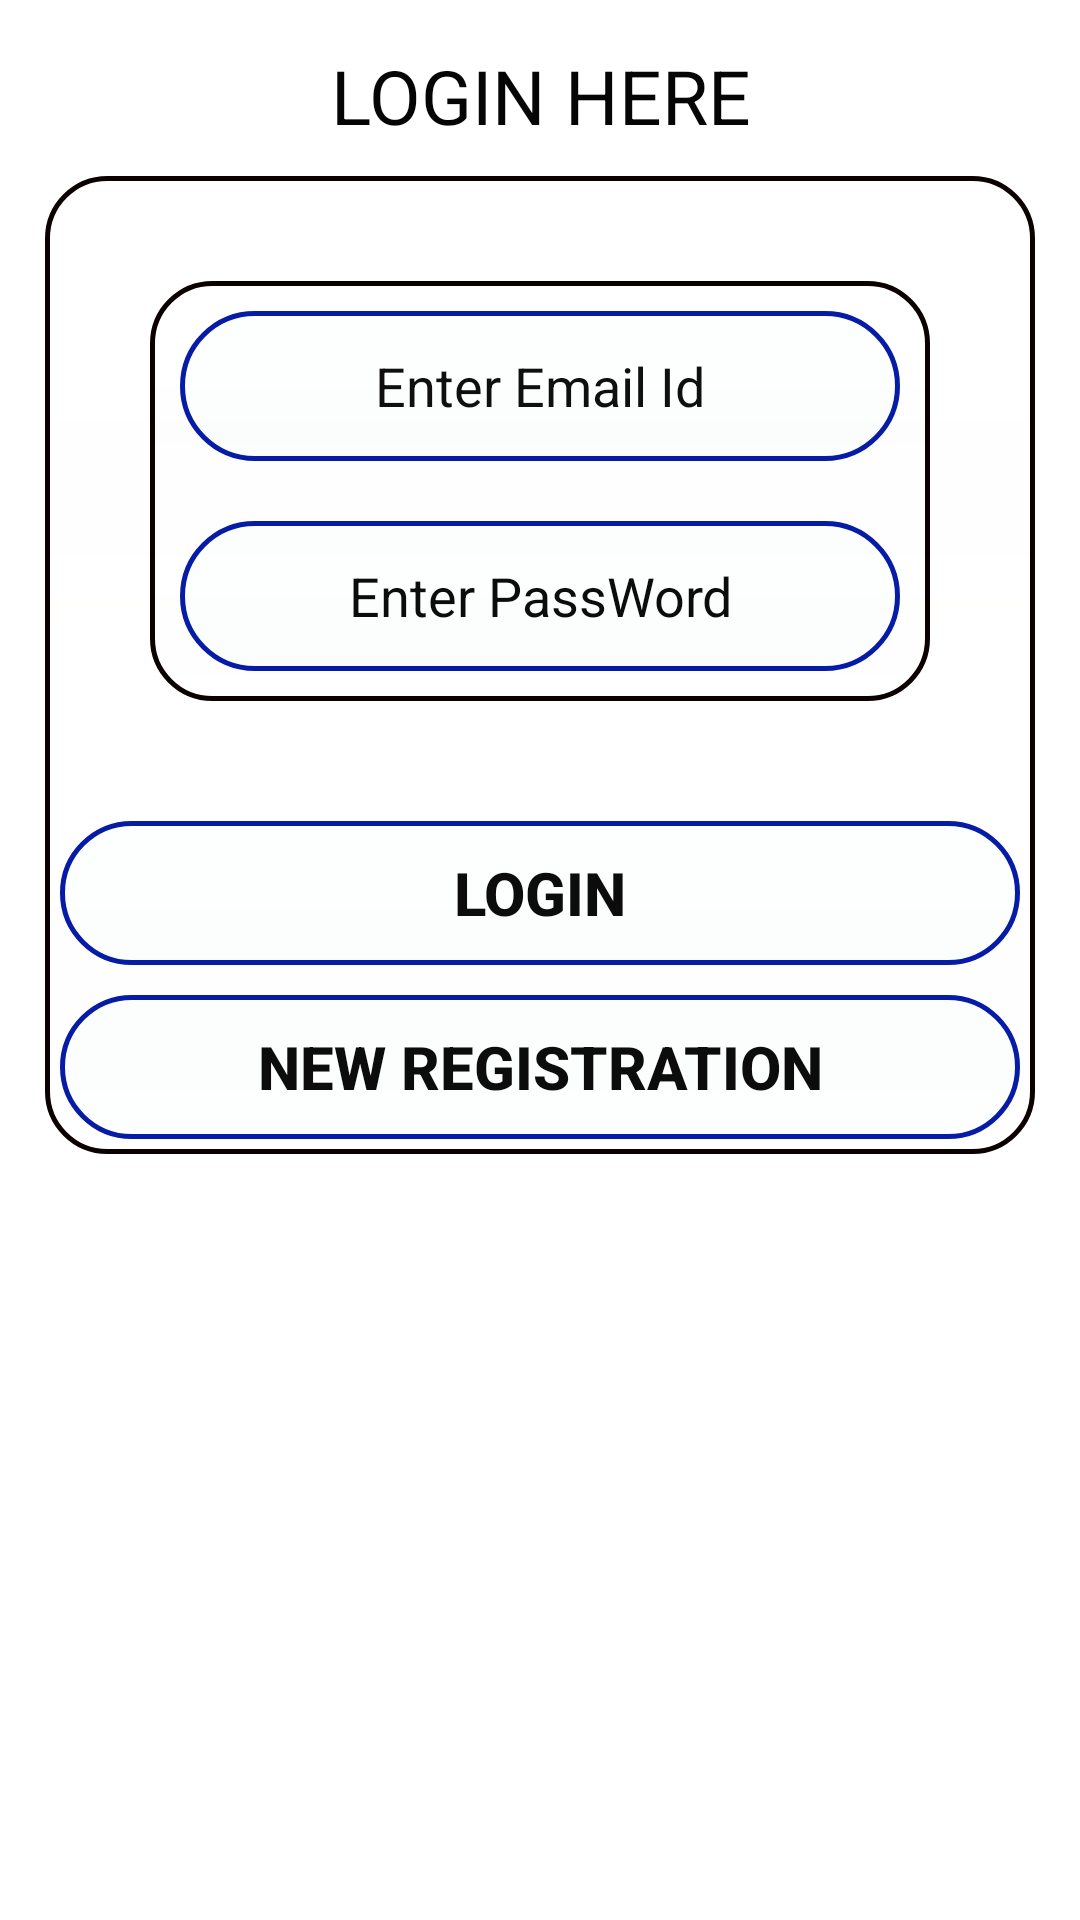

Android layout source for this screen:
<!-- AndroidManifest.xml: application theme AppTheme -->
<!-- res/layout/activity_main.xml -->
<?xml version="1.0" encoding="utf-8"?>
<LinearLayout xmlns:android="http://schemas.android.com/apk/res/android"
    xmlns:app="http://schemas.android.com/apk/res-auto"
    xmlns:tools="http://schemas.android.com/tools"
    android:layout_width="match_parent"
    android:layout_height="match_parent"
    android:orientation="vertical"
    android:padding="10dp"
    android:background="@drawable/gradient3"
    android:layout_gravity="center"
    tools:context=".MainActivity">
    <TextView
        android:layout_width="match_parent"
        android:layout_height="wrap_content"
        android:text="LOGIN HERE"
        android:textColor="#050505"
        android:layout_gravity="center"
        android:gravity="center"
        android:textSize="25sp"
        android:layout_margin="5dp"
        android:layout_marginBottom="50dp"
        />

    <LinearLayout
        android:layout_width="match_parent"
        android:layout_height="wrap_content"
        android:layout_gravity="center"
        android:layout_margin="5dp"
        android:background="@drawable/linear_border"
        android:orientation="vertical">


        <LinearLayout
            android:layout_width="match_parent"
            android:layout_height="wrap_content"
            android:layout_gravity="center"
            android:layout_margin="35dp"
            android:background="@drawable/linear_border"
            android:orientation="vertical">

            <EditText
                android:id="@+id/emailid"
                android:layout_width="match_parent"
                android:layout_height="50dp"
                android:layout_gravity="center"
                android:layout_margin="10dp"
                android:background="@drawable/button_border"
                android:gravity="center"
                android:hint="Enter Email Id"
                android:inputType="textEmailAddress"
                android:textColor="#0C0C0C"
                android:textColorHint="#100F0F" />

            <EditText
                android:id="@+id/password"
                android:layout_width="match_parent"
                android:layout_height="50dp"
                android:layout_gravity="center"
                android:layout_margin="10dp"
                android:background="@drawable/button_border"
                android:gravity="center"
                android:hint="Enter PassWord"
                android:inputType="numberPassword"
                android:textColor="#0C0C0C"
                android:textColorHint="#0C0C0C" />
        </LinearLayout>

        <Button
            android:id="@+id/Login"
            android:layout_width="match_parent"
            android:layout_height="wrap_content"
            android:layout_margin="5dp"
            android:background="@drawable/button_border"
            android:padding="10dp"
            android:text="LOGIN"
            android:textColor="#0C0C0C"
            android:textSize="20sp"
            android:textStyle="bold" />

        <Button
            android:id="@+id/NewReg"
            android:layout_width="match_parent"
            android:layout_height="wrap_content"
            android:layout_margin="5dp"
            android:background="@drawable/button_border"
            android:padding="10dp"
            android:text="NEW REGISTRATION"
            android:textColor="#0C0C0C"
            android:textSize="20sp"
            android:textStyle="bold" />

    </LinearLayout>
</LinearLayout>
<!-- resources referenced by this layout -->
<resources>
  <!-- drawable button_border (drawable) -->
  <?xml version="1.0" encoding="utf-8"?>
  <shape xmlns:android="http://schemas.android.com/apk/res/android"
      android:shape="rectangle">
      <gradient android:startColor="#0330EAEA"
          android:endColor="#0330EAEA"
          android:angle="270" />
      <corners android:radius="50dp" />
      <stroke android:width="5px" android:color="#061BA6" />
  </shape>
  <!-- drawable gradient3 (drawable) -->
  <?xml version="1.0" encoding="utf-8"?>
  <selector xmlns:android="http://schemas.android.com/apk/res/android">
      <item>
          <shape>
              <gradient
                  android:startColor="#FFFFFF"
                  android:centerColor="#FFFFFF"
                  android:endColor="#FFFFFF"
                  android:angle="180"/>
          </shape>
      </item>
  </selector>
  <!-- drawable linear_border (drawable) -->
  <?xml version="1.0" encoding="utf-8"?>
  <shape xmlns:android="http://schemas.android.com/apk/res/android"
      android:shape="rectangle">
      <gradient android:startColor="#03F1EEEE"
          android:endColor="#05DFEBDF"
          android:angle="270" />
      <corners android:radius="20dp" />
      <stroke android:width="5px" android:color="#0C0101" />
  </shape>
  <style name="AppTheme" parent="Theme.AppCompat.Light.DarkActionBar">
          
          <item name="colorPrimary">@color/colorPrimary</item>
          <item name="colorPrimaryDark">@color/colorPrimaryDark</item>
          <item name="colorAccent">@color/colorAccent</item>
      </style>
  <color name="colorPrimary">@drawable/gradient2</color>
  <color name="colorPrimaryDark">#00574B</color>
  <color name="colorAccent">#D81B60</color>
</resources>
